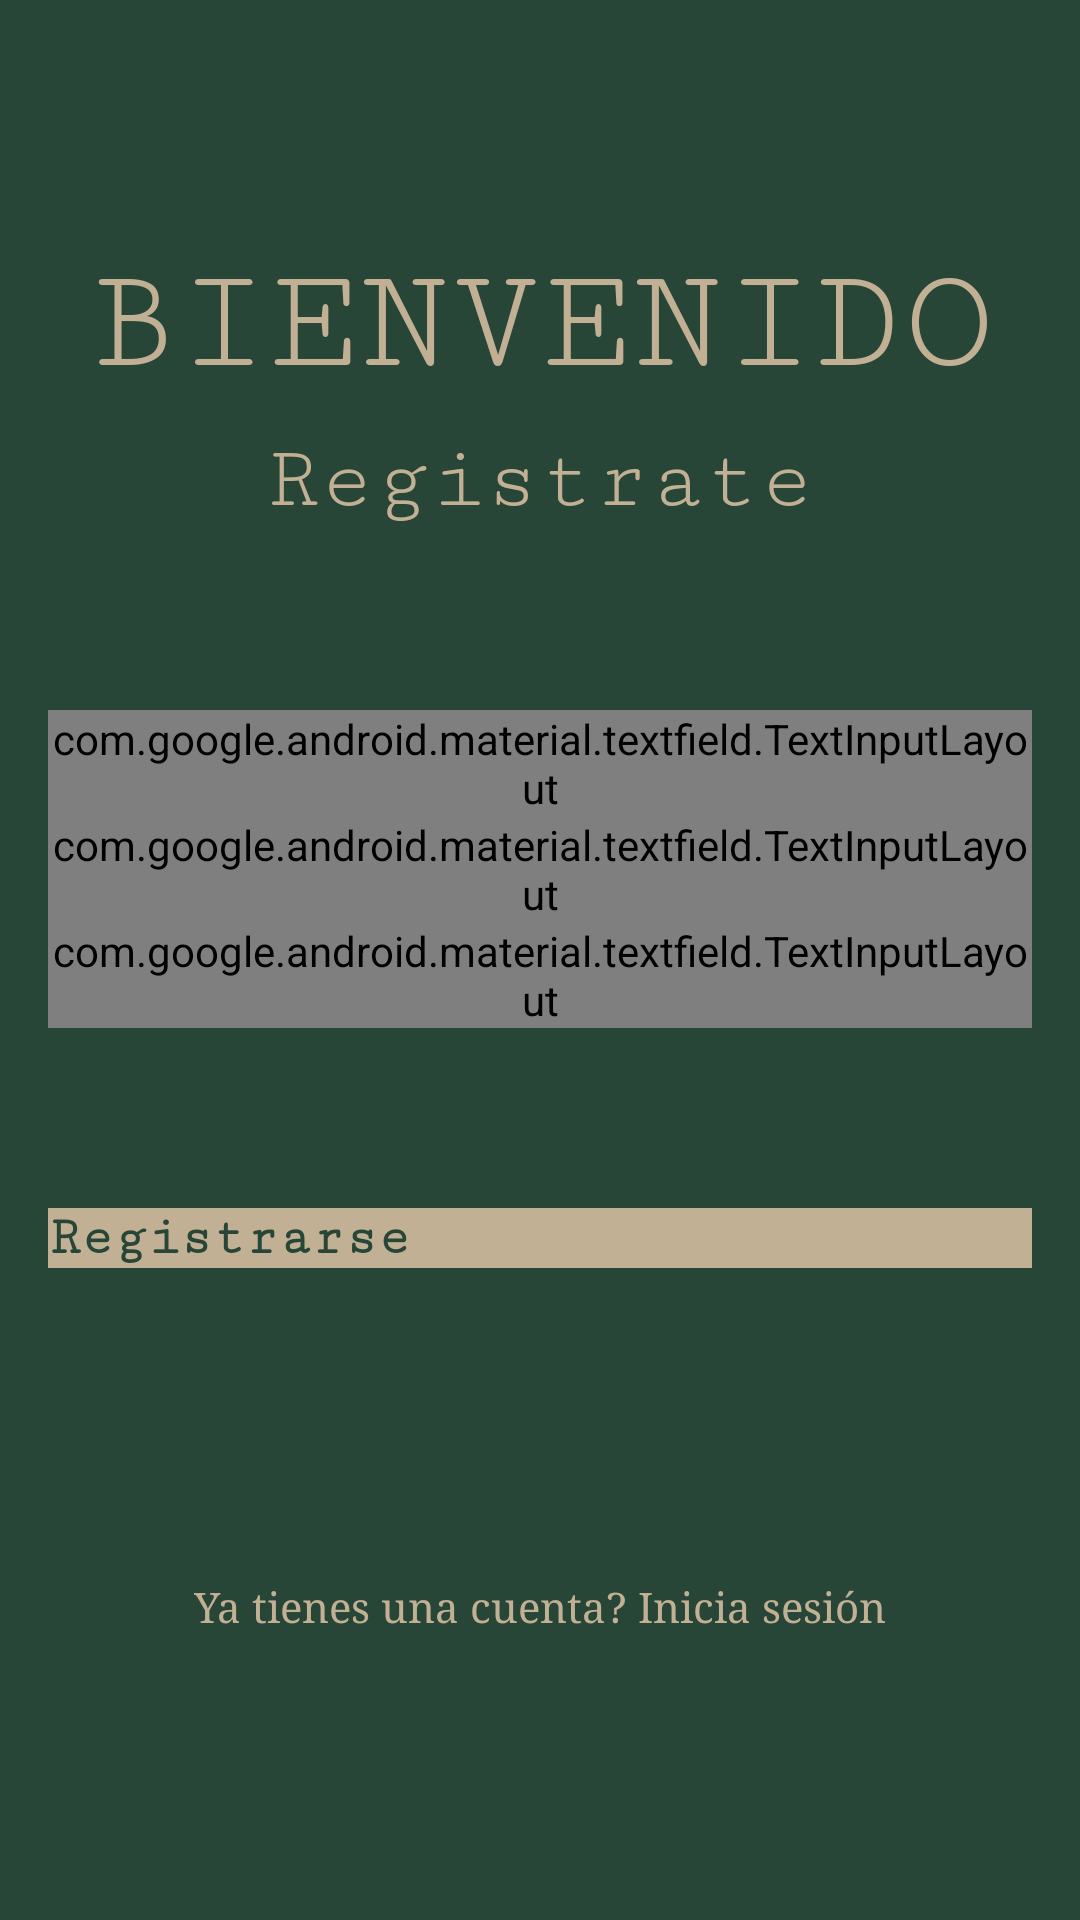

Write the Android layout XML for this screen, with the resource values it uses.
<!-- AndroidManifest.xml: application theme Theme.Integradora_ARFilter -->
<!-- res/layout/activity_sign_up.xml -->
<?xml version="1.0" encoding="utf-8"?>
<androidx.constraintlayout.widget.ConstraintLayout
    xmlns:android="http://schemas.android.com/apk/res/android"
    xmlns:app="http://schemas.android.com/apk/res-auto"
    xmlns:tools="http://schemas.android.com/tools"
    android:layout_width="match_parent"
    android:layout_height="match_parent"
    tools:context=".SignUpActivity"
    android:background="@color/green">

    <TextView
        android:layout_marginTop="80dp"
        android:id="@+id/textView2"
        android:layout_width="wrap_content"
        android:layout_height="wrap_content"
        android:fontFamily="serif-monospace"
        android:text="BIENVENIDO"
        android:textSize="50sp"
        android:textColor="@color/bage"
        app:layout_constraintTop_toTopOf="parent"
        app:layout_constraintStart_toStartOf="parent"
        app:layout_constraintEnd_toEndOf="parent"
        app:layout_constraintHorizontal_bias="0.5"
        app:layout_constraintVertical_bias="0.2" />

    <TextView
        android:id="@+id/textView22"
        android:layout_width="wrap_content"
        android:layout_height="wrap_content"
        android:fontFamily="serif-monospace"
        android:text="Registrate"
        android:textSize="30sp"
        android:textColor="@color/bage"
        app:layout_constraintTop_toBottomOf="@id/textView2"
        app:layout_constraintStart_toStartOf="parent"
        app:layout_constraintEnd_toEndOf="parent"
        app:layout_constraintHorizontal_bias="0.5"
        android:layout_marginTop="8dp" />

    <com.google.android.material.textfield.TextInputLayout
        android:layout_marginTop="60dp"
        android:id="@+id/emailLayout"
        style="@style/LoginTextInputOuterFieldStyle"
        android:layout_width="match_parent"
        android:layout_height="wrap_content"
        android:layout_marginHorizontal="16dp"
        app:boxStrokeColor="@color/bage"
        app:hintTextColor="@color/bage"
        app:layout_constraintTop_toBottomOf="@id/textView22"
        app:layout_constraintStart_toStartOf="parent"
        app:layout_constraintEnd_toEndOf="parent">

    <com.google.android.material.textfield.TextInputEditText
        android:id="@+id/emailEt"
        style="@style/LoginTextInputInnerFieldStyle"
        android:layout_width="match_parent"
        android:layout_height="wrap_content"
        android:hint="Escribe tu correo electrónico"
        android:inputType="textEmailAddress" />
</com.google.android.material.textfield.TextInputLayout>


<com.google.android.material.textfield.TextInputLayout
        android:id="@+id/passwordLayout"
        style="@style/LoginTextInputOuterFieldStyle"
        android:layout_width="match_parent"
        android:layout_height="wrap_content"
        android:layout_marginHorizontal="16dp"
        app:boxStrokeColor="@color/bage"
        app:hintTextColor="@color/bage"
        app:passwordToggleEnabled="true"
        app:layout_constraintTop_toBottomOf="@id/emailLayout"
        app:layout_constraintStart_toStartOf="parent"
        app:layout_constraintEnd_toEndOf="parent">

        <com.google.android.material.textfield.TextInputEditText
            android:id="@+id/passET"
            style="@style/LoginTextInputInnerFieldStyle"
            android:layout_width="match_parent"
            android:layout_height="wrap_content"
            android:hint="Escribe tu contraseña"
            android:inputType="textPassword" />
    </com.google.android.material.textfield.TextInputLayout>

    <com.google.android.material.textfield.TextInputLayout
        android:id="@+id/confirmPasswordLayout"
        style="@style/LoginTextInputOuterFieldStyle"
        android:layout_width="match_parent"
        android:layout_height="wrap_content"
        android:layout_marginHorizontal="16dp"
        app:boxStrokeColor="@color/bage"
        app:hintTextColor="@color/bage"
        app:passwordToggleEnabled="true"
        app:layout_constraintTop_toBottomOf="@id/passwordLayout"
        app:layout_constraintStart_toStartOf="parent"
        app:layout_constraintEnd_toEndOf="parent">

        <com.google.android.material.textfield.TextInputEditText
            android:id="@+id/confirmPassEt"
            style="@style/LoginTextInputInnerFieldStyle"
            android:layout_width="match_parent"
            android:layout_height="wrap_content"
            android:hint="Confirma tu contraseña"
            android:inputType="textPassword" />
    </com.google.android.material.textfield.TextInputLayout>

    <androidx.appcompat.widget.AppCompatButton
        android:layout_marginTop="60dp"
        android:id="@+id/button"
        android:layout_width="0dp"
        android:layout_height="wrap_content"
        android:layout_marginHorizontal="16dp"
        android:background="@color/bage"
        android:fontFamily="serif-monospace"
        android:text="Registrarse"
        android:textColor="@color/green"
        android:textSize="18sp"
        android:textStyle="bold"
        app:layout_constraintTop_toBottomOf="@id/confirmPasswordLayout"
        app:layout_constraintStart_toStartOf="parent"
        app:layout_constraintEnd_toEndOf="parent" />

    <TextView
        android:id="@+id/textView"
        android:layout_width="wrap_content"
        android:layout_height="wrap_content"
        android:layout_marginTop="8dp"
        android:fontFamily="serif"
        android:text="Ya tienes una cuenta? Inicia sesión"
        android:textColor="@color/bage"
        android:textSize="14sp"
        app:layout_constraintBottom_toBottomOf="parent"
        app:layout_constraintEnd_toEndOf="parent"
        app:layout_constraintStart_toStartOf="parent"
        app:layout_constraintTop_toBottomOf="@id/button" />
</androidx.constraintlayout.widget.ConstraintLayout>
<!-- resources referenced by this layout -->
<resources>
  <color name="bage">#C2B094</color>
  <color name="green">#274637</color>
  <style name="Theme.Integradora_ARFilter" parent="android:Theme.Material.Light.NoActionBar" />
</resources>
